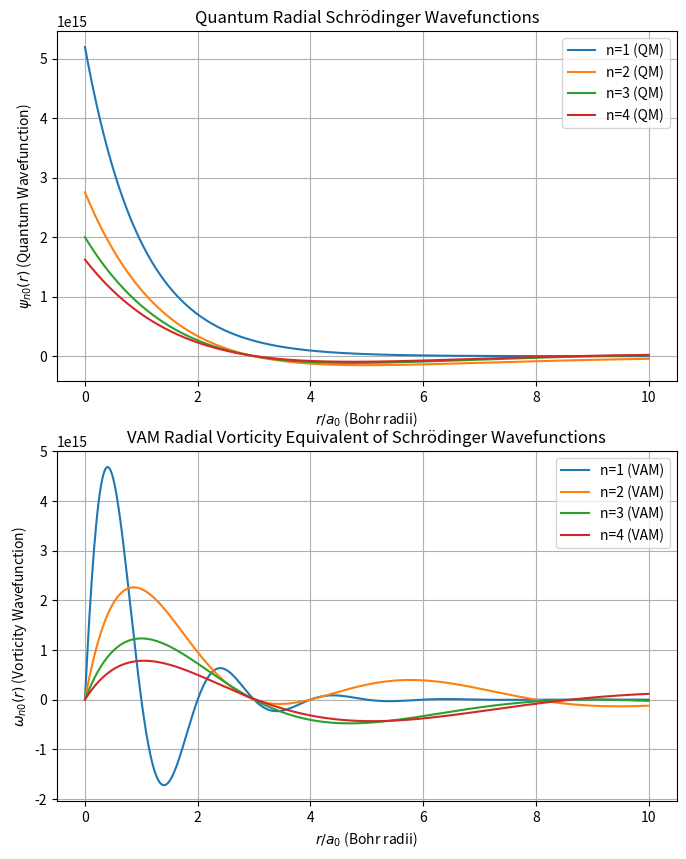

This chart was generated by the following Python code:
import numpy as np
import math
import matplotlib.pyplot as plt
from scipy.special import genlaguerre

# Constants (from VAM and QM equivalence)
a0 = 5.29177210903e-11  # Bohr radius in meters
n_values = [1, 2, 3, 4]  # Principal quantum numbers
r = np.linspace(0, 10 * a0, 500)  # Radial range

# Define quantum radial wavefunction amplitude (Schrödinger)
def quantum_radial_wavefunction(r, n):
    """Computes the quantum radial wavefunction R_{n0}(r) for s-orbitals."""
    prefactor = np.sqrt((2 / (n * a0))**3 * math.factorial(n - 1) / (2 * n * math.factorial(n)))
    rho = 2 * r / (n * a0)  # Scaled radius
    laguerre_poly = genlaguerre(n - 1, 2)(rho)  # Associated Laguerre polynomial
    return prefactor * np.exp(-rho / 2) * laguerre_poly

# Define VAM vorticity-based wavefunction amplitude
def vam_vorticity_wavefunction(r, n):
    """Computes the vorticity-based wavefunction amplitude in VAM."""
    prefactor = np.sqrt((2 / (n * a0))**3)  # Adjusted prefactor
    rho = 2 * r / (n * a0)  # Scaled radius
    laguerre_poly = genlaguerre(n - 1, 2)(rho)  # Vortex circulation equivalent
    return prefactor * np.exp(-rho / 2) * np.sin(rho * np.pi / (2 * n)) * laguerre_poly

# Compute wavefunctions
qm_wavefunctions = {n: quantum_radial_wavefunction(r, n) for n in n_values}
vam_wavefunctions = {n: vam_vorticity_wavefunction(r, n) for n in n_values}

# Create figure for comparison
fig, axes = plt.subplots(2, 1, figsize=(8, 10))

# Plot each n-level for QM and VAM models
for n in n_values:
    axes[0].plot(r / a0, qm_wavefunctions[n], label=f"n={n} (QM)")
    axes[1].plot(r / a0, vam_wavefunctions[n], label=f"n={n} (VAM)")

# Quantum Model Plot
axes[0].set_xlabel(r"$r / a_0$ (Bohr radii)")
axes[0].set_ylabel(r"$\psi_{n0}(r)$ (Quantum Wavefunction)")
axes[0].set_title("Quantum Radial Schrödinger Wavefunctions")
axes[0].legend()
axes[0].grid()

# VAM Model Plot
axes[1].set_xlabel(r"$r / a_0$ (Bohr radii)")
axes[1].set_ylabel(r"$\omega_{n0}(r)$ (Vorticity Wavefunction)")
axes[1].set_title("VAM Radial Vorticity Equivalent of Schrödinger Wavefunctions")
axes[1].legend()
axes[1].grid()

plt.show()